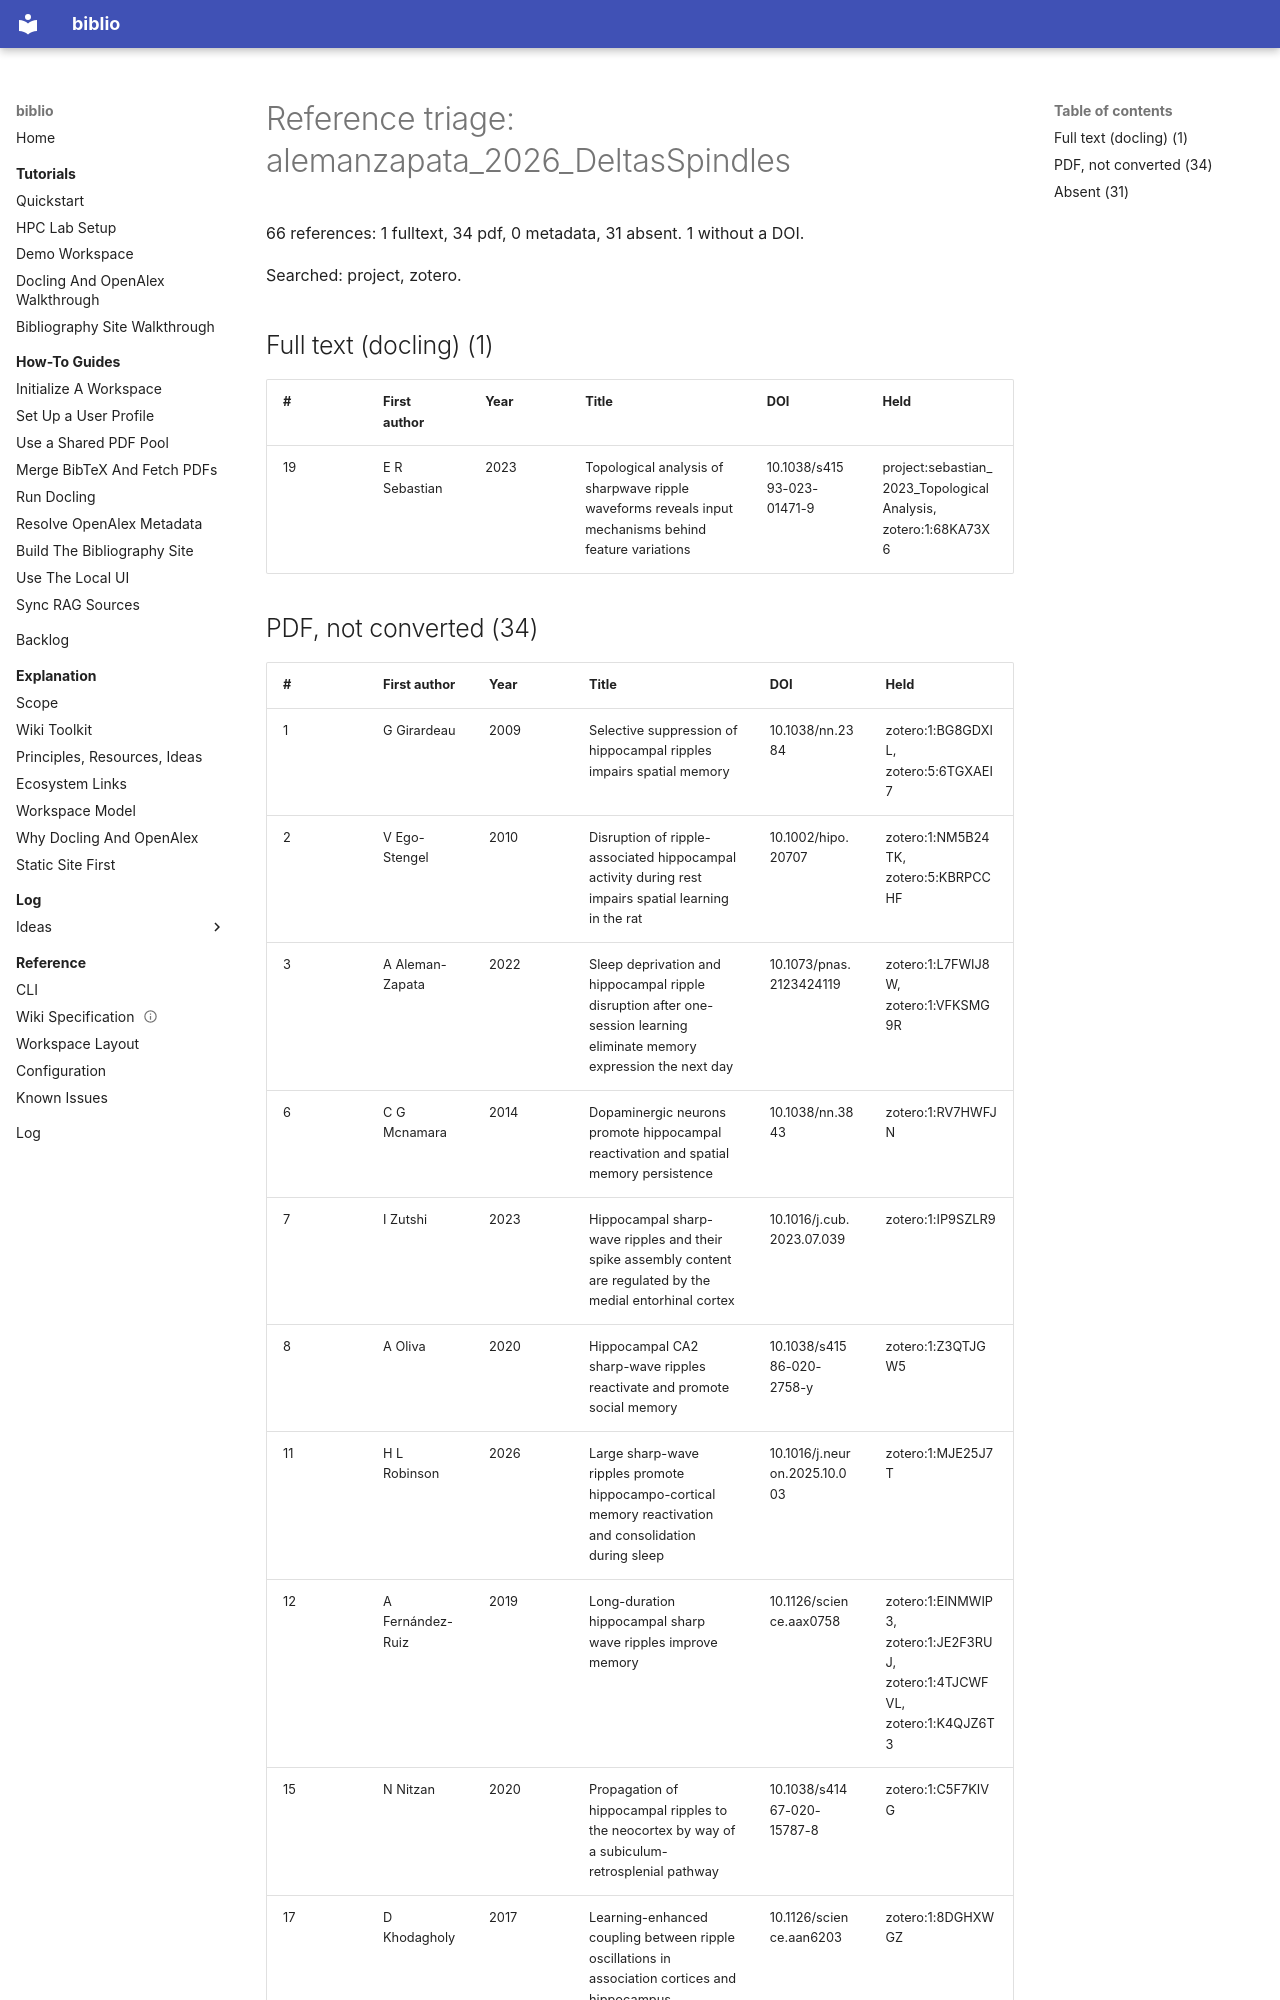

repository: arashshahidi1997/biblio · page: log/task/laptop-test-artifacts/triage-alemanzapata_2026_DeltasSpindles/index.html · generator: mkdocs

# Reference triage: alemanzapata_2026_DeltasSpindles

66 references: 1 fulltext, 34 pdf, 0 metadata, 31 absent. 1 without a DOI.

Searched: project, zotero.

## Full text (docling) (1)

| # | First author | Year | Title | DOI | Held |
|---|---|---|---|---|---|
| 19 | E R Sebastian | 2023 | Topological analysis of sharpwave ripple waveforms reveals input mechanisms behind feature variations | 10.1038/s41593-023-01471-9 | project:sebastian_2023_TopologicalAnalysis, zotero:1:68KA73X6 |
